Run: headless pygame with SDL's dummy video driver; simulated clock (each Clock.tick advances the game by its frame time, no real sleeping); random seed 0; keys injected as events and as key.get_pressed() state; no mouse input.
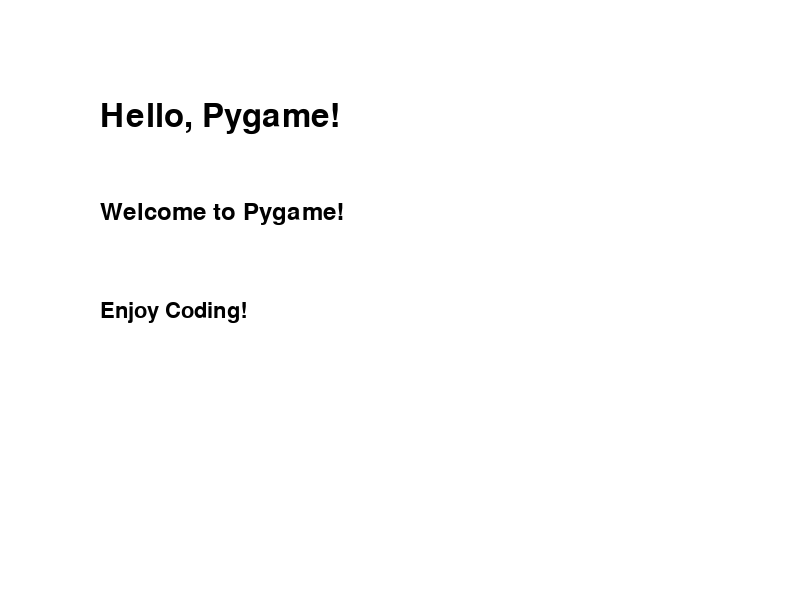
Frame 1 of 4 · flips 1–60 · no input
Frame 2 of 4 · flips 61–180 · tapped SPACE, RETURN · held RIGHT (→), D · screen unchanged from frame 1, image omitted
Frame 3 of 4 · flips 181–300 · held DOWN (↓), S · screen unchanged from frame 2, image omitted
Frame 4 of 4 · flips 301–420 · held LEFT (←), A, UP (↑), W · screen unchanged from frame 3, image omitted

The pygame program that drew these frames:

import pygame
import sys

# Initialize Pygame
pygame.init()

# Screen dimensions
screen_width = 800
screen_height = 600

# Colors (RGB)
WHITE = (255, 255, 255)
BLACK = (0, 0, 0)

# Set up the screen
screen = pygame.display.set_mode((screen_width, screen_height))
pygame.display.set_caption("Pygame Text Display")

# Fonts
font1 = pygame.font.SysFont('Arial', 48)
font2 = pygame.font.SysFont('Comic Sans MS', 36)
font3 = pygame.font.SysFont('Courier', 32)

# Text to display
text1 = font1.render("Hello, Pygame!", True, BLACK)
text2 = font2.render("Welcome to Pygame!", True, BLACK)
text3 = font3.render("Enjoy Coding!", True, BLACK)

# Function to display the text
def display_text():
    screen.fill(WHITE)  # Fill the screen with white background
    # Blit text on the screen
    screen.blit(text1, (100, 100))
    screen.blit(text2, (100, 200))
    screen.blit(text3, (100, 300))
    pygame.display.update()

# Main game loop
while True:
    for event in pygame.event.get():
        if event.type == pygame.QUIT:
            pygame.quit()
            sys.exit()
    
    # Display the text
    display_text()
